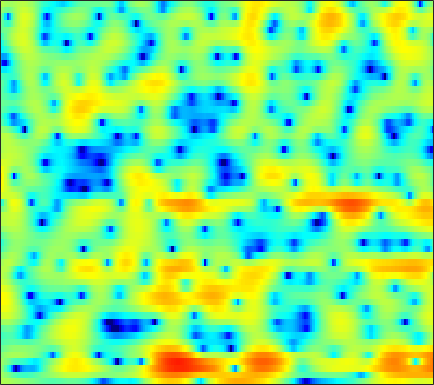

Source data for this figure (header and first rows):
2.3848, 2.2873, 2.1528, 1.9998, 1.8878, 1.7096, 1.5161, 1.3714, 1.1714, 0.91059, 0.65885, 0.47394, 0.21127, -0.062409, -0.27533, -0.56821, -0.8791, -1.1074, -1.4136, -1.7139, -1.9614, -2.1156, -2.2865, -2.367
1.743, 1.251, 0.5514, -0.1846, -0.733, -1.456, -2.132, -2.569, -3.038, -3.364, -3.508, -3.5, -3.386, -3.145, -2.903, -2.521, -2.092, -1.747, -1.266, -0.7779, -0.2862, 0.07736, 0.5509, 1.009
1.134, -0.1397, -2.148, -4.673, -7.066, -11.39, -18.28, -23.9, -17.61, -13.48, -11.43, -10.64, -10.24, -10.33, -10.5, -10.29, -9.269, -8.021, -5.99, -4.005, -2.188, -0.9759, 0.4606, 1.709
1.462, 0.9312, 0.1195, -0.7385, -1.382, -2.135, -2.75, -3.076, -3.368, -3.598, -3.91, -4.242, -4.878, -5.714, -6.43, -7.201, -7.283, -6.812, -5.667, -4.301, -3.002, -2.078, -0.9369, 0.1214
-0.05244, 0.5611, 1.134, 1.499, 1.691, 1.821, 1.869, 1.852, 1.802, 1.698, 1.515, 1.341, 1.046, 0.7088, 0.4049, -0.03997, -0.5215, -0.9593, -1.65, -2.563, -3.868, -5.266, -7.984, -12.31
-1.501, -1.005, -0.4491, -0.02245, 0.2293, 0.4773, 0.6366, 0.7076, 0.7515, 0.7429, 0.6774, 0.62, 0.5153, 0.3915, 0.2898, 0.1186, -0.08996, -0.2763, -0.578, -0.9419, -1.356, -1.686, -2.068, -2.239
-2.818, -2.469, -2.087, -1.823, -1.71, -1.656, -1.724, -1.84, -2.049, -2.265, -2.473, -2.579, -2.609, -2.49, -2.315, -1.982, -1.588, -1.267, -0.8268, -0.3949, 0.0359, 0.3533, 0.765, 1.184
-3.733, -3.159, -2.661, -2.448, -2.478, -2.777, -3.376, -4.039, -5.248, -6.871, -8.798, -10.24, -11.32, -10.46, -8.947, -6.827, -4.914, -3.695, -2.281, -1.084, -0.0569, 0.6309, 1.46, 2.202
-2.128, -1.626, -1.215, -1.115, -1.238, -1.677, -2.432, -3.235, -4.642, -6.438, -8.537, -10.16, -11.42, -10.77, -9.479, -7.576, -5.856, -4.713, -3.35, -2.136, -1.019, -0.2398, 0.7329, 1.641
1.24, 1.498, 1.679, 1.651, 1.494, 1.103, 0.5147, -0.03552, -0.9006, -1.857, -2.866, -3.581, -4.446, -5.183, -5.637, -6.052, -6.229, -6.192, -5.793, -5.044, -3.987, -3.092, -1.845, -0.6607
3.97, 4.129, 4.186, 4.053, 3.831, 3.38, 2.748, 2.173, 1.262, 0.1934, -1.003, -1.98, -3.499, -5.246, -6.781, -9.355, -12.98, -16.89, -20.8, -15.41, -10.88, -8.503, -6.149, -4.374
5.419, 5.49, 5.403, 5.113, 4.771, 4.15, 3.338, 2.616, 1.498, 0.2276, -1.161, -2.29, -3.822, -5.407, -6.64, -8.315, -9.856, -10.7, -11.19, -10.68, -9.674, -8.883, -8.046, -7.542
6.38, 6.318, 6.051, 5.578, 5.082, 4.226, 3.139, 2.165, 0.6555, -1.099, -3.116, -4.739, -6.87, -8.585, -9.314, -9.401, -8.935, -8.52, -7.958, -7.492, -7.154, -7.113, -7.374, -8.242
6.467, 6.29, 5.882, 5.281, 4.696, 3.723, 2.523, 1.449, -0.2567, -2.369, -5.046, -7.605, -12.35, -19.42, -19.6, -13.52, -9.867, -8.076, -6.416, -5.34, -4.685, -4.409, -4.29, -4.442
5.175, 4.919, 4.429, 3.776, 3.188, 2.269, 1.232, 0.3848, -0.8303, -2.059, -3.283, -4.147, -5.109, -5.705, -5.776, -5.427, -4.766, -4.189, -3.426, -2.735, -2.189, -1.877, -1.566, -1.367
3.644, 3.319, 2.723, 1.928, 1.217, 0.1359, -1.029, -1.892, -2.898, -3.607, -3.95, -4, -3.824, -3.467, -3.122, -2.614, -2.079, -1.664, -1.13, -0.6571, -0.2511, 0.001083, 0.2599, 0.4556
2.818, 2.566, 1.948, 0.9616, -0.07593, -1.908, -4.409, -6.788, -10.3, -11.65, -9.353, -7.286, -5.109, -3.48, -2.535, -1.505, -0.6408, -0.1009, 0.5025, 0.9738, 1.302, 1.478, 1.571, 1.535
2.516, 2.734, 2.642, 2.091, 1.357, -0.07915, -2.059, -3.842, -6.171, -7.105, -6.107, -4.916, -3.544, -2.477, -1.81, -0.9923, -0.1786, 0.4209, 1.19, 1.833, 2.266, 2.371, 2.237, 1.704
1.443, 2.171, 2.759, 2.957, 2.88, 2.507, 1.906, 1.352, 0.5643, -0.2432, -1.084, -1.796, -2.974, -4.482, -5.701, -6.54, -5.407, -3.723, -1.515, 0.186, 1.317, 1.792, 1.947, 1.52
-0.7644, 0.06721, 0.957, 1.566, 1.853, 2.003, 1.904, 1.67, 1.174, 0.4231, -0.6172, -1.646, -3.456, -5.962, -8.298, -10.77, -8.978, -6.43, -3.546, -1.481, -0.0696, 0.6564, 1.24, 1.461
-3.762, -2.574, -1.283, -0.3114, 0.229, 0.71, 0.9475, 0.9749, 0.8214, 0.4836, -0.02866, -0.4951, -1.182, -1.847, -2.243, -2.495, -2.366, -2.061, -1.458, -0.7769, -0.1404, 0.2799, 0.7351, 1.074
-4.806, -3.416, -1.961, -0.8595, -0.2409, 0.3583, 0.7242, 0.8688, 0.8961, 0.7761, 0.5401, 0.3039, -0.05031, -0.392, -0.6208, -0.8502, -0.9808, -0.9877, -0.9067, -0.7292, -0.4707, -0.2464, 0.06781, 0.3825
-2.242, -1.423, -0.4743, 0.288, 0.7365, 1.172, 1.424, 1.504, 1.479, 1.306, 1.015, 0.7265, 0.2712, -0.2462, -0.6446, -1.175, -1.648, -1.929, -2.166, -2.218, -2.063, -1.836, -1.417, -0.926
0.7132, 1.134, 1.636, 2.039, 2.269, 2.461, 2.518, 2.461, 2.256, 1.895, 1.371, 0.8767, 0.07682, -0.8927, -1.73, -2.962, -4.274, -5.252, -6.289, -6.702, -6.353, -5.684, -4.535, -3.34
2.475, 2.698, 2.972, 3.189, 3.301, 3.358, 3.285, 3.131, 2.77, 2.229, 1.49, 0.7963, -0.3393, -1.727, -2.992, -5.064, -7.834, -10.69, -16.8, -27.38, -16.16, -11.94, -8.498, -6.19
2.665, 2.761, 3.013, 3.335, 3.552, 3.737, 3.73, 3.584, 3.178, 2.525, 1.651, 0.8554, -0.3595, -1.73, -2.838, -4.45, -6.164, -7.503, -9.095, -9.868, -9.565, -8.863, -7.849, -6.948
-0.5796, -0.3441, 1.15, 2.784, 3.733, 4.546, 4.871, 4.806, 4.353, 3.493, 2.26, 1.131, -0.5105, -2.113, -3.086, -3.89, -4.245, -4.349, -4.438, -4.602, -4.855, -5.183, -5.925, -7.163
-4.608, -3.395, 0.5327, 3.208, 4.458, 5.4, 5.702, 5.556, 4.89, 3.676, 1.8, -0.1565, -3.907, -10.02, -16.5, -11.48, -6.658, -4.665, -3.156, -2.512, -2.496, -2.872, -3.85, -5.476
4.466, 4.086, 3.906, 3.931, 3.958, 3.89, 3.627, 3.278, 2.573, 1.566, 0.2051, -1.045, -2.936, -4.784, -5.637, -5.632, -4.775, -4.064, -3.356, -2.987, -3, -3.233, -3.835, -4.639
5.863, 5.19, 4.321, 3.483, 2.894, 2.185, 1.584, 1.215, 0.7954, 0.4024, -0.01763, -0.364, -0.8528, -1.29, -1.55, -1.782, -1.92, -1.983, -2.112, -2.329, -2.673, -3.019, -3.618, -4.392
6.592, 5.585, 4.033, 2.232, 0.7621, -1.096, -2.231, -2.309, -1.649, -0.76, -0.01844, 0.3625, 0.6441, 0.7173, 0.6486, 0.4475, 0.1484, -0.1331, -0.5555, -1.051, -1.596, -2.046, -2.677, -3.422
7.013, 5.906, 3.982, 1.306, -1.491, -7.424, -19.14, -10.8, -4.464, -1.36, 0.3988, 1.195, 1.774, 1.915, 1.802, 1.407, 0.7915, 0.2195, -0.617, -1.442, -2.17, -2.618, -3.108, -3.494
5.962, 5.36, 4.319, 3.054, 2.032, 0.7759, 0.01229, -0.06417, 0.3304, 0.9383, 1.426, 1.62, 1.619, 1.282, 0.8147, -0.1326, -1.473, -2.741, -4.79, -7.047, -8.806, -9.181, -8.521, -7.444
4.227, 4.205, 4.018, 3.711, 3.433, 3.062, 2.751, 2.561, 2.37, 2.198, 1.968, 1.717, 1.218, 0.4917, -0.2567, -1.578, -3.353, -5.11, -8.227, -12.92, -19.89, -19.66, -13.93, -10.58
2.733, 3.067, 3.335, 3.427, 3.413, 3.316, 3.15, 2.989, 2.733, 2.418, 2.042, 1.705, 1.15, 0.4474, -0.1988, -1.23, -2.471, -3.519, -5.023, -6.491, -7.599, -8.031, -8.103, -7.782
1.988, 2.42, 2.803, 2.995, 3.039, 2.981, 2.814, 2.646, 2.367, 2.052, 1.712, 1.439, 1.056, 0.6208, 0.2638, -0.28, -0.9356, -1.476, -2.263, -3.075, -3.88, -4.453, -5.147, -5.791
2.182, 2.53, 2.796, 2.868, 2.799, 2.565, 2.207, 1.88, 1.413, 0.9845, 0.6458, 0.4868, 0.4131, 0.4611, 0.5187, 0.5507, 0.4861, 0.3205, -0.05733, -0.6355, -1.452, -2.24, -3.547, -5.188
2.74, 2.916, 2.911, 2.655, 2.311, 1.682, 0.8653, 0.1058, -1.056, -2.303, -3.242, -3.375, -2.629, -1.267, -0.234, 0.9281, 1.758, 2.129, 2.292, 2.063, 1.428, 0.6568, -0.862, -3.122
1.038, 0.8885, 0.3735, -0.4599, -1.212, -2.316, -3.509, -4.512, -6.303, -9.357, -16.13, -31.73, -11.54, -5.491, -2.743, -0.2394, 1.391, 2.217, 2.869, 3.088, 2.947, 2.627, 1.958, 1.092
-2.106, -2.775, -4.2, -6.303, -8.333, -11.08, -12.1, -11.34, -9.985, -9.033, -8.249, -7.413, -5.766, -3.761, -2.298, -0.6074, 0.6831, 1.395, 2.02, 2.35, 2.428, 2.365, 2.191, 1.994
-2.859, -3.622, -5.199, -7.59, -10.11, -14.21, -15, -12.32, -8.967, -6.565, -4.749, -3.597, -2.227, -1.014, -0.2005, 0.7142, 1.398, 1.747, 1.997, 2.003, 1.796, 1.545, 1.157, 0.8538
-1.563, -1.893, -2.541, -3.307, -3.843, -4.339, -4.359, -4.012, -3.194, -2.189, -1.145, -0.4013, 0.5022, 1.278, 1.756, 2.214, 2.454, 2.473, 2.264, 1.734, 0.8516, -0.07676, -1.696, -3.642
-1.024, -1.146, -1.401, -1.687, -1.864, -1.964, -1.851, -1.618, -1.134, -0.4876, 0.2292, 0.7594, 1.399, 1.92, 2.205, 2.426, 2.44, 2.293, 1.852, 1.101, -0.03339, -1.231, -3.472, -6.853
-1.539, -1.817, -2.31, -2.884, -3.283, -3.614, -3.566, -3.241, -2.486, -1.527, -0.5588, 0.1079, 0.8606, 1.405, 1.665, 1.822, 1.758, 1.578, 1.181, 0.647, 0.004841, -0.5084, -1.175, -1.643
-1.774, -2.41, -3.632, -5.358, -7.035, -9.576, -10.66, -9.213, -6.173, -3.542, -1.545, -0.4139, 0.6743, 1.345, 1.602, 1.634, 1.356, 0.9889, 0.3793, -0.2345, -0.6742, -0.7763, -0.5899, -0.1119
-1.43, -2.096, -3.352, -5.134, -6.984, -10.07, -11.59, -9.523, -5.751, -2.787, -0.6391, 0.5279, 1.571, 2.103, 2.186, 1.864, 1.025, 0.02242, -1.869, -4.333, -6.377, -6.21, -3.922, -1.434
-2.734, -3.081, -3.521, -3.895, -4.049, -4.004, -3.55, -2.893, -1.723, -0.4677, 0.6681, 1.355, 1.998, 2.265, 2.192, 1.712, 0.7178, -0.4398, -2.678, -5.936, -9.389, -9.045, -5.359, -2.165
-6.995, -7.411, -7.405, -6.726, -5.889, -4.608, -3.281, -2.324, -1.138, -0.07761, 0.799, 1.31, 1.782, 1.996, 1.977, 1.715, 1.209, 0.6926, -0.095, -0.8265, -1.251, -1.259, -0.8567, -0.162
-14.35, -18.8, -20.03, -13.22, -9.71, -6.406, -3.971, -2.536, -1.001, 0.19, 1.085, 1.581, 2.021, 2.237, 2.264, 2.134, 1.864, 1.601, 1.224, 0.8735, 0.6078, 0.4899, 0.4482, 0.5071
-10.71, -11.48, -11.06, -8.931, -6.934, -4.468, -2.41, -1.116, 0.2813, 1.341, 2.097, 2.491, 2.79, 2.854, 2.774, 2.513, 2.121, 1.777, 1.296, 0.837, 0.439, 0.2068, -0.03547, -0.2255
-6.631, -5.903, -4.753, -3.389, -2.309, -0.8737, 0.4601, 1.331, 2.301, 3.023, 3.49, 3.661, 3.662, 3.401, 3.037, 2.364, 1.492, 0.7472, -0.2876, -1.226, -1.911, -2.221, -2.41, -2.477
-6.056, -4.272, -2.356, -0.776, 0.2518, 1.462, 2.493, 3.136, 3.815, 4.258, 4.449, 4.404, 4.085, 3.449, 2.738, 1.443, -0.2833, -1.915, -4.571, -7.526, -9.489, -9.306, -7.74, -6.266
-3.869, -2.562, -1.065, 0.2006, 1.049, 2.065, 2.924, 3.472, 4.026, 4.355, 4.415, 4.275, 3.798, 2.968, 2.089, 0.5025, -1.607, -3.62, -7.109, -11.85, -16.14, -14.61, -10.83, -8.251
-1.324, -1.134, -0.772, -0.2158, 0.3327, 1.195, 2.113, 2.751, 3.443, 3.894, 4.051, 3.959, 3.536, 2.749, 1.922, 0.5363, -1.191, -2.646, -4.66, -6.503, -7.734, -8.086, -7.846, -7.068
-0.6945, -1.841, -3.342, -3.956, -3.297, -1.44, 0.5587, 1.824, 3.127, 3.968, 4.391, 4.429, 4.147, 3.48, 2.733, 1.413, -0.2895, -1.806, -4.103, -6.653, -9.081, -10.14, -9.726, -8.059
-0.3648, -2.744, -7.716, -15.01, -10.13, -3.901, -0.3357, 1.455, 3.103, 4.126, 4.652, 4.766, 4.567, 3.995, 3.316, 2.044, 0.3594, -1.238, -3.948, -7.718, -13.53, -19.08, -14.7, -9.588
1.515, 0.5921, -0.4557, -0.9392, -0.7709, 0.01007, 1.079, 1.846, 2.694, 3.295, 3.593, 3.632, 3.413, 2.899, 2.321, 1.322, 0.0633, -1.044, -2.684, -4.351, -5.811, -6.531, -6.802, -6.451
2.622, 2.199, 1.727, 1.45, 1.404, 1.546, 1.842, 2.118, 2.466, 2.712, 2.801, 2.729, 2.452, 1.952, 1.45, 0.6293, -0.3326, -1.102, -2.149, -3.13, -3.992, -4.552, -5.164, -5.676
